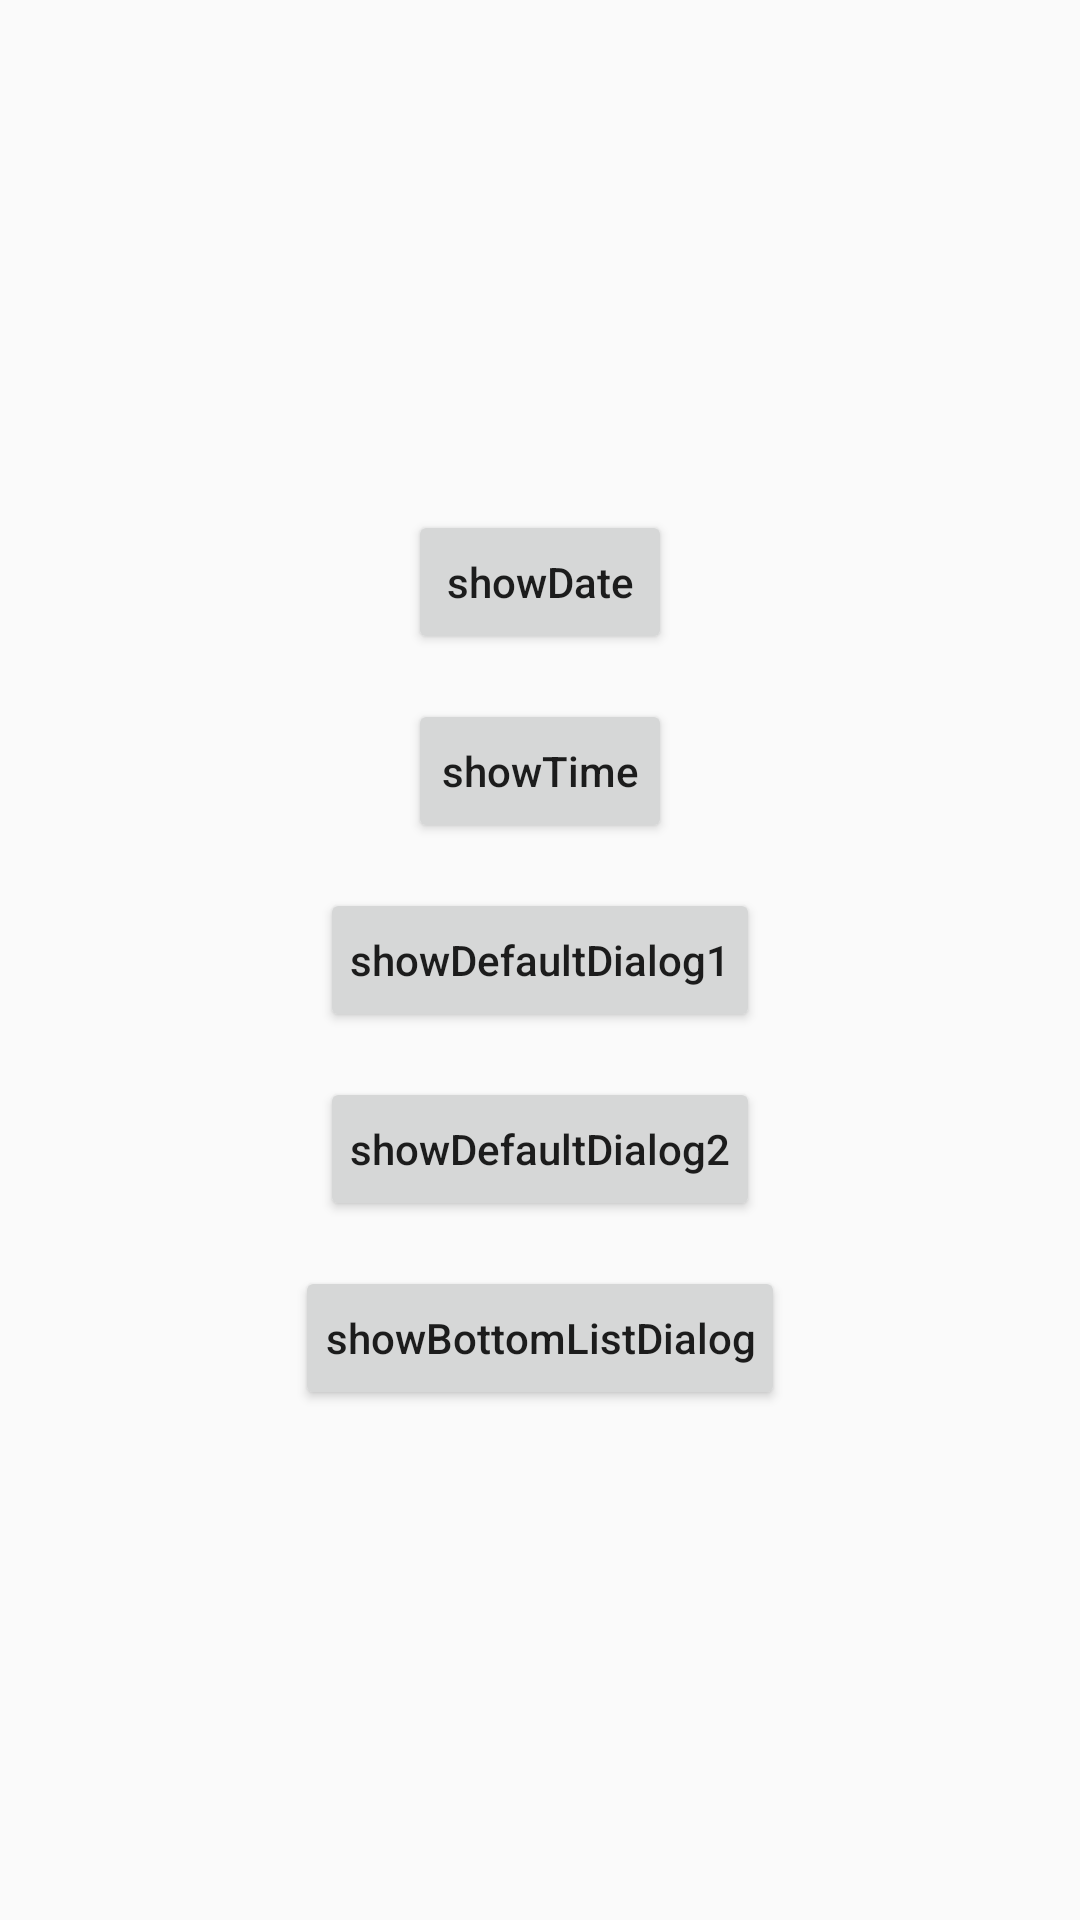

Write the Android layout XML for this screen, with the resource values it uses.
<!-- AndroidManifest.xml: application theme AppTheme -->
<!-- res/layout/activity_dialog.xml -->
<?xml version="1.0" encoding="utf-8"?>
<LinearLayout
    xmlns:android="http://schemas.android.com/apk/res/android"
    android:layout_width="match_parent"
    android:layout_height="match_parent"
    android:gravity="center"
    android:orientation="vertical">

    <Button
        android:layout_width="wrap_content"
        android:layout_height="wrap_content"
        android:onClick="showDate"
        android:padding="10dp"
        android:text="showDate"
        android:textAllCaps="false"/>

    <Button
        android:layout_width="wrap_content"
        android:layout_height="wrap_content"
        android:layout_marginTop="15dp"
        android:onClick="showTime"
        android:padding="10dp"
        android:text="showTime"
        android:textAllCaps="false"/>

    <Button
        android:layout_width="wrap_content"
        android:layout_height="wrap_content"
        android:layout_marginTop="15dp"
        android:onClick="showDefaultDialog1"
        android:padding="10dp"
        android:text="showDefaultDialog1"
        android:textAllCaps="false"/>

    <Button
        android:layout_width="wrap_content"
        android:layout_height="wrap_content"
        android:layout_marginTop="15dp"
        android:onClick="showDefaultDialog2"
        android:padding="10dp"
        android:text="showDefaultDialog2"
        android:textAllCaps="false"/>

    <Button
        android:layout_width="wrap_content"
        android:layout_height="wrap_content"
        android:layout_marginTop="15dp"
        android:onClick="showBottomListDialog"
        android:padding="10dp"
        android:text="showBottomListDialog"
        android:textAllCaps="false"/>

</LinearLayout>
<!-- resources referenced by this layout -->
<resources>
  <style name="AppTheme" parent="Theme.AppCompat.Light.DarkActionBar">
          
          <item name="colorPrimary">@color/colorPrimary</item>
          <item name="colorPrimaryDark">@color/colorPrimaryDark</item>
          <item name="colorAccent">@color/colorAccent</item>
      </style>
  <color name="colorPrimary">#3F51B5</color>
  <color name="colorPrimaryDark">#303F9F</color>
  <color name="colorAccent">#FF4081</color>
</resources>
